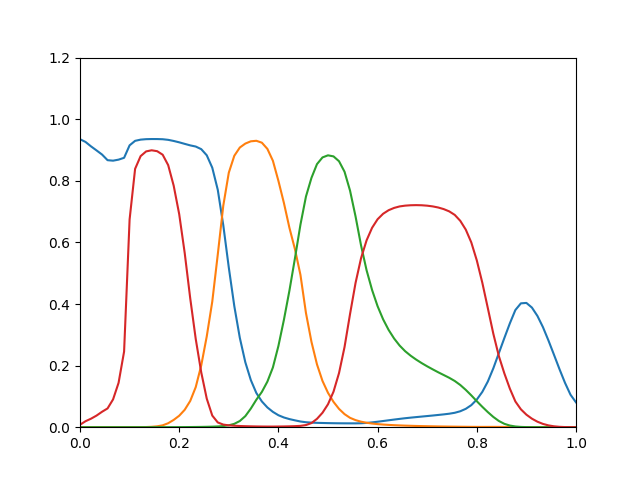

Values plotted in this chart, from the file beside it:
0.935, 7.371e-27, 2.459e-19, 0.007982
0.9262, 2.608e-22, 2.098e-16, 0.01938
0.9117, 2.416e-18, 6.159e-14, 0.02762
0.8987, 4.425e-15, 6.448e-12, 0.03772
0.8853, 1.346e-12, 2.699e-10, 0.0501
0.8669, 9.953e-11, 5.472e-09, 0.06094
0.8653, 2.618e-09, 5.511e-08, 0.09027
0.8687, 3.921e-08, 2.764e-07, 0.1441
0.8747, 5.637e-07, 9.835e-07, 0.2455
0.9151, 5.711e-06, 2.754e-06, 0.6746
0.9297, 3.744e-05, 6.522e-06, 0.8389
0.9337, 0.0001551, 1.27e-05, 0.8801
0.9352, 0.0004891, 2.23e-05, 0.8954
0.9356, 0.001281, 3.659e-05, 0.8991
0.9355, 0.002859, 5.668e-05, 0.8961
0.935, 0.006066, 8.479e-05, 0.8847
0.933, 0.0129, 0.0001231, 0.8509
0.9293, 0.0237, 0.0001792, 0.7841
0.9249, 0.03722, 0.0002597, 0.6918
0.9199, 0.05653, 0.000371, 0.5655
0.915, 0.0852, 0.0005209, 0.4186
0.9112, 0.1302, 0.0007134, 0.2864
0.9027, 0.2006, 0.0009576, 0.178
0.8828, 0.2949, 0.00129, 0.09271
0.8426, 0.4078, 0.001764, 0.03777
0.7707, 0.5608, 0.002483, 0.01545
0.6556, 0.7195, 0.003719, 0.008476
0.5183, 0.8263, 0.006123, 0.005984
0.393, 0.8813, 0.01094, 0.004698
0.2901, 0.908, 0.02012, 0.003862
0.2107, 0.9209, 0.03597, 0.003268
0.1529, 0.9282, 0.06055, 0.002808
0.111, 0.9299, 0.08924, 0.002446
0.0836, 0.9238, 0.1146, 0.002198
0.06414, 0.9037, 0.1479, 0.002057
0.04978, 0.8651, 0.1939, 0.002039
0.03889, 0.8, 0.2636, 0.00221
0.03155, 0.728, 0.3487, 0.002474
0.02633, 0.6474, 0.4434, 0.002857
0.02226, 0.5782, 0.5481, 0.003405
0.0185, 0.4946, 0.6576, 0.004289
0.01615, 0.3708, 0.7489, 0.006971
0.01488, 0.277, 0.8096, 0.01341
0.01415, 0.204, 0.8541, 0.02711
0.01368, 0.1502, 0.8759, 0.04686
0.01325, 0.1116, 0.8827, 0.07447
0.01291, 0.08225, 0.8793, 0.1154
0.01268, 0.05942, 0.8635, 0.1757
0.01255, 0.04242, 0.8294, 0.2602
0.01247, 0.03041, 0.768, 0.3675
0.01246, 0.02298, 0.6842, 0.4685
0.01283, 0.01791, 0.5899, 0.5489
0.01393, 0.01442, 0.5096, 0.6066
0.01563, 0.01192, 0.4454, 0.6474
0.01777, 0.01004, 0.3928, 0.6752
0.02007, 0.008612, 0.3503, 0.693
0.02244, 0.007468, 0.3158, 0.7045
0.02478, 0.006531, 0.2878, 0.712
0.02702, 0.005749, 0.265, 0.7168
0.02916, 0.005087, 0.2467, 0.7193
0.03104, 0.004521, 0.2321, 0.7206
... 30 more rows
